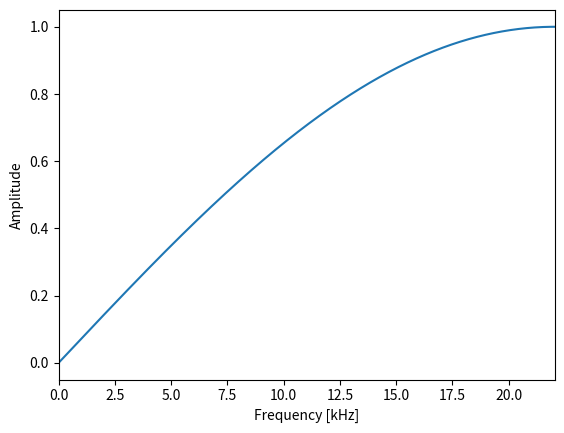

Reproduce this figure in Python.
# フィルタのスペクトル解析
import numpy as np
import matplotlib.pyplot as plt

# 信号生成
fs = 44100
fft_size = 65536
w = np.arange(0, fft_size) / fft_size * fs

# グラフ描画
plt.plot(w / 1000, abs(np.fft.fft(np.array([0.5, -0.5]), fft_size)))
plt.xlim(0, fs / 2000)
plt.xlabel("Frequency [kHz]")
plt.ylabel("Amplitude")

plt.show()
